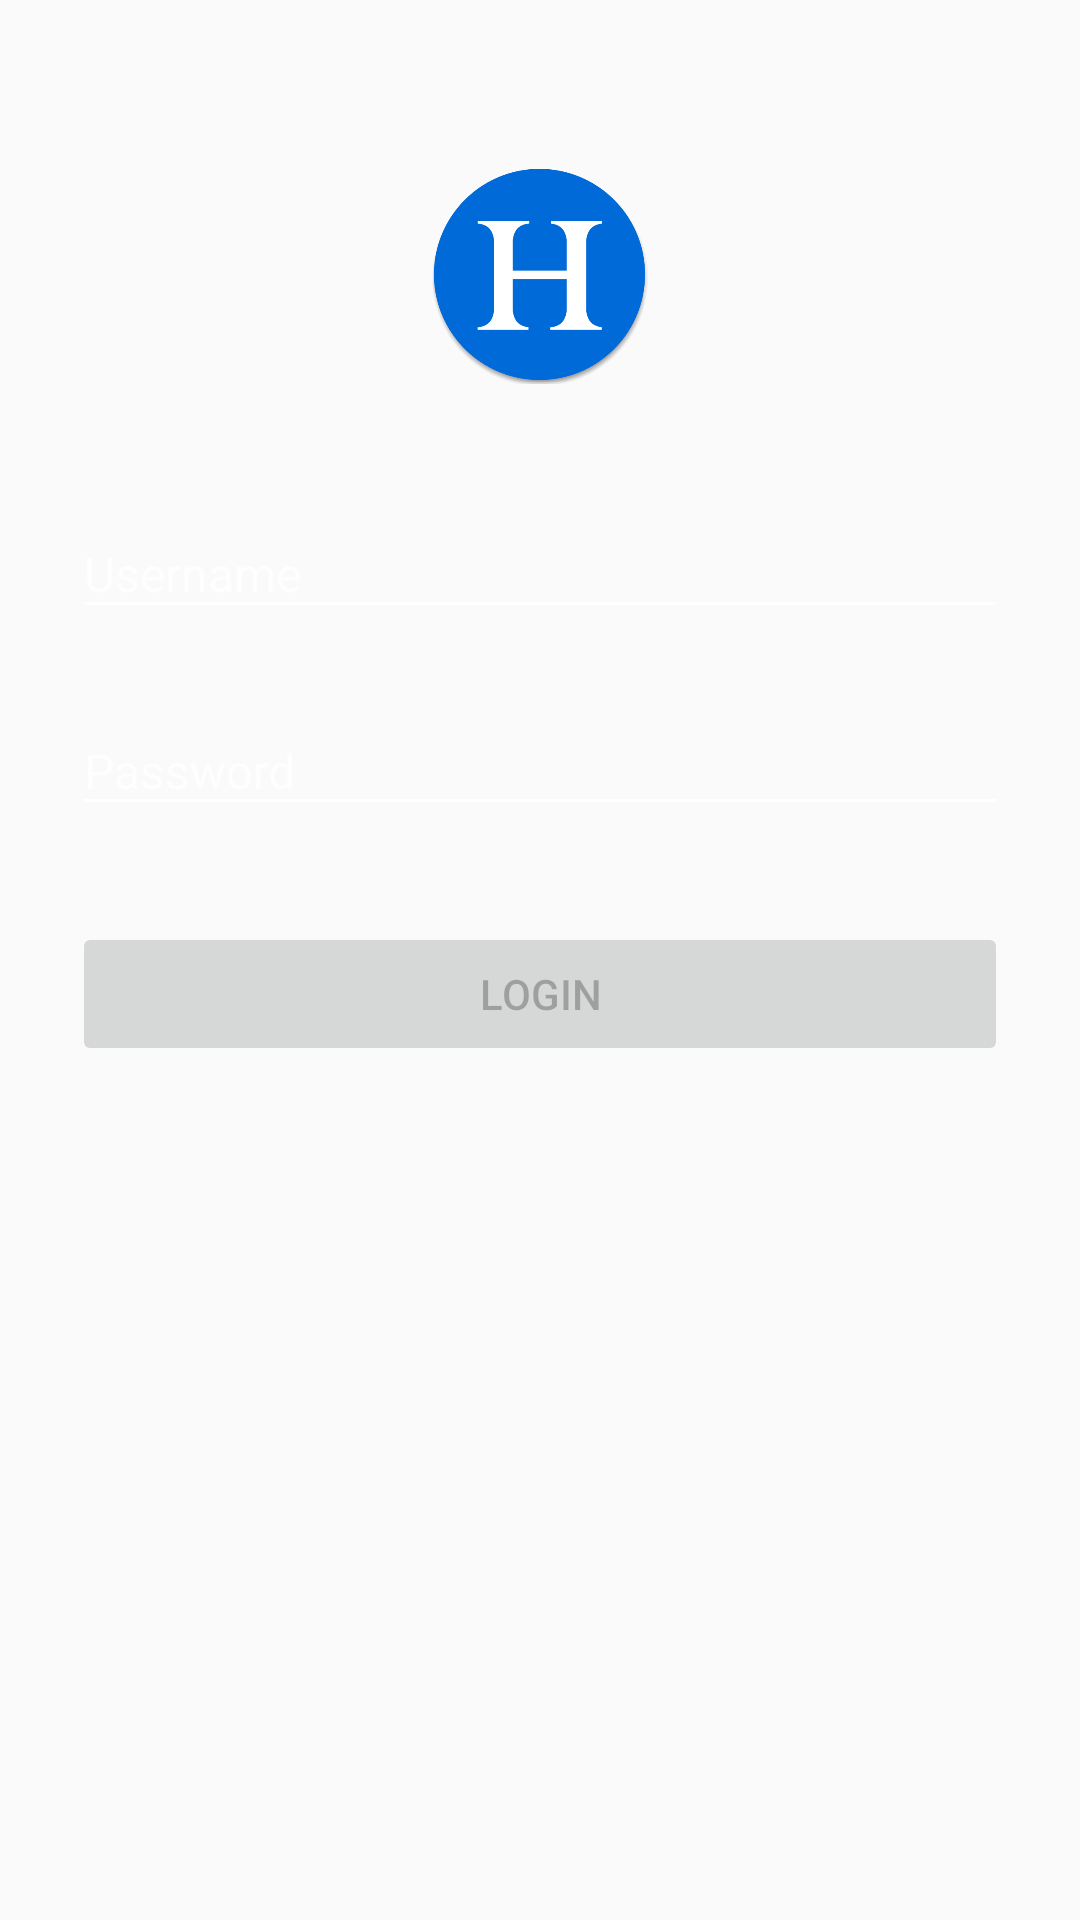

Here is an Android app screen rendered from its layout file. Give the layout XML and the strings, colors and styles it references.
<!-- AndroidManifest.xml: application theme AppTheme -->
<!-- res/layout/activity_login.xml -->
<?xml version="1.0" encoding="utf-8"?>
<RelativeLayout
	xmlns:android="http://schemas.android.com/apk/res/android"
	android:layout_width="fill_parent"
	android:layout_height="fill_parent"
	xmlns:app="http://schemas.android.com/apk/res-auto"
	android:fitsSystemWindows="true">

	<LinearLayout
		android:orientation="vertical"
		android:layout_width="match_parent"
		android:layout_height="wrap_content"
		android:paddingTop="56dp"
		android:paddingLeft="24dp"
		android:paddingRight="24dp">

		<ImageView
			android:layout_width="72dp"
			android:layout_height="72dp"
			android:layout_marginBottom="24dp"
			android:layout_gravity="center_horizontal"
			android:contentDescription="@null"
			android:src="@drawable/ic_launcher"/>

		<android.support.design.widget.TextInputLayout
			android:layout_width="match_parent"
			android:layout_height="wrap_content"
			android:layout_marginTop="8dp"
			android:layout_marginBottom="8dp"
			app:theme="@style/textInputLayout">

			<android.support.v7.widget.AppCompatEditText
				android:id="@+id/et_username_la"
				android:layout_width="fill_parent"
				android:layout_height="wrap_content"
				android:hint="@string/username"
				android:textColor="@color/text_light"/>

		</android.support.design.widget.TextInputLayout>

		<android.support.design.widget.TextInputLayout
			android:layout_width="match_parent"
			android:layout_height="wrap_content"
			android:layout_marginTop="8dp"
			android:layout_marginBottom="8dp"
			app:theme="@style/textInputLayout">

			<android.support.v7.widget.AppCompatEditText
				android:id="@+id/et_password_la"
				android:layout_width="fill_parent"
				android:layout_height="wrap_content"
				android:inputType="textPassword"
				android:hint="@string/password"
				android:fontFamily="sans-serif"
				android:textColor="@color/text_light"/>

		</android.support.design.widget.TextInputLayout>

		<android.support.v7.widget.AppCompatButton
			android:id="@+id/btn_login_la"
			android:layout_width="fill_parent"
			android:layout_height="wrap_content"
			android:layout_marginTop="24dp"
			android:layout_marginBottom="24dp"
			android:padding="12dp"
			android:enabled="false"
			android:text="@string/login"/>

	</LinearLayout>

	<android.support.design.widget.CoordinatorLayout
		android:id="@+id/cl_snackbar_al"
		android:layout_width="match_parent"
		android:layout_height="match_parent"
		android:layout_alignParentBottom="true"
		android:layout_centerHorizontal="true"/>

</RelativeLayout>
<!-- resources referenced by this layout -->
<resources>
  <color name="text_light">#FFFFFF</color>
  <!-- drawable ic_launcher: png bitmap (drawable, 30571 bytes) -->
  <string name="login">Login</string>
  <string name="password">Password</string>
  <string name="username">Username</string>
  <style name="textInputLayout" parent="@android:style/TextAppearance">
  		<item name="colorControlNormal">@color/text_light</item>
  		<item name="colorControlActivated">@color/text_light</item>
  		<item name="colorControlHighlight">@color/text_light</item>
  	</style>
  <style name="AppTheme" parent="AppTheme.Base" />
  <style name="AppTheme.Base" parent="Theme.AppCompat.Light.NoActionBar" />
</resources>
